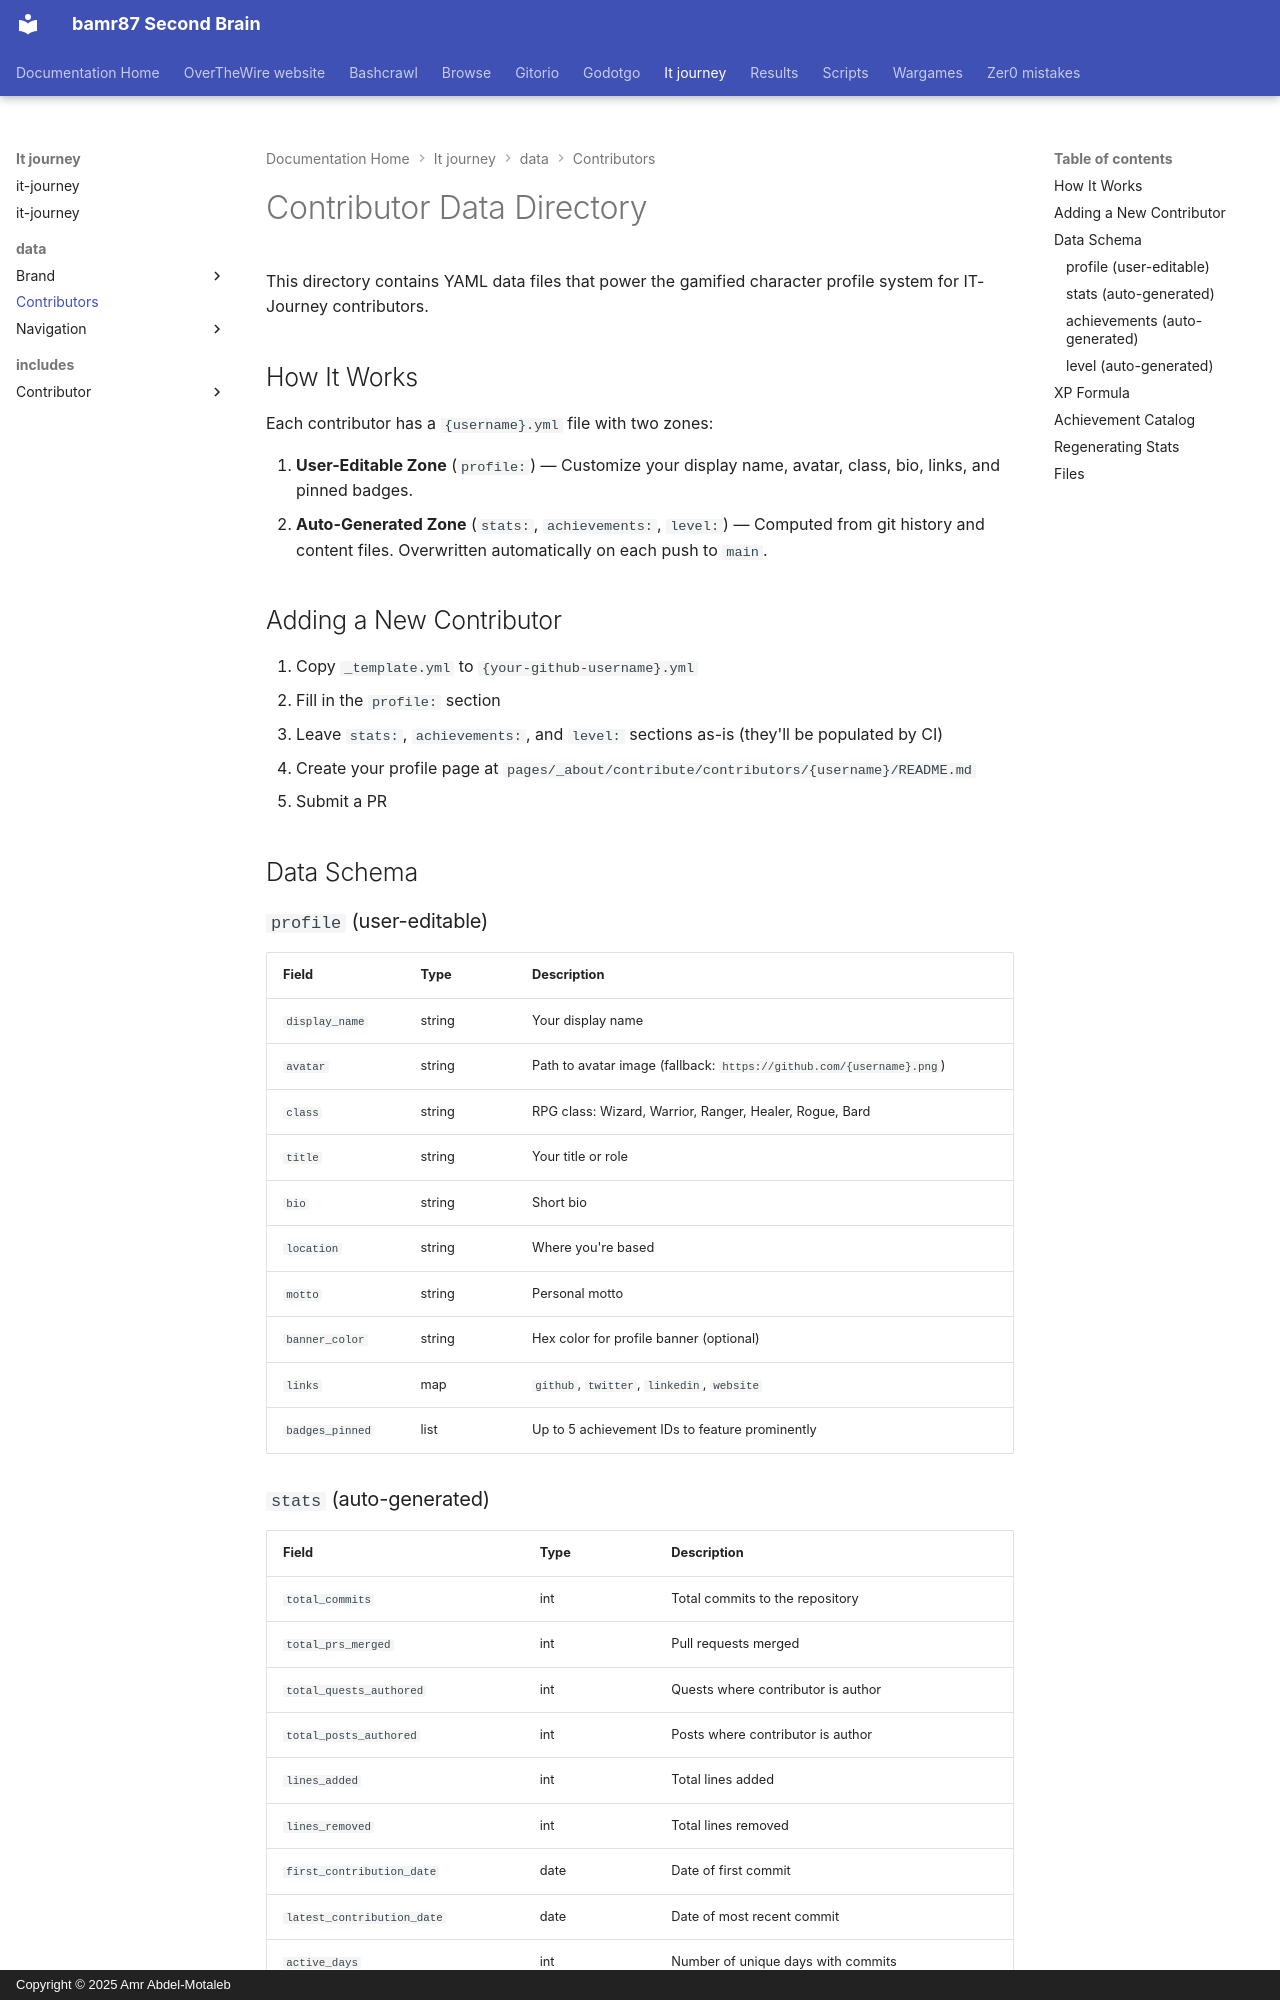

repository: bamr87/README · page: it-journey/_data/contributors/index.html · generator: mkdocs · copyright: Copyright © 2025 Amr Abdel-Motaleb

---
description: Data schema and instructions for IT-Journey contributor profiles
lastmod: 2026-03-20
source_file: _data/contributors/README.md
source_repo: bamr87/it-journey
source_url: https://github.com/bamr87/it-journey/blob/main/_data/contributors/README.md
title: Contributor Data Directory
---

# Contributor Data Directory

This directory contains YAML data files that power the gamified character profile system for IT-Journey contributors.

## How It Works

Each contributor has a `{username}.yml` file with two zones:

1. **User-Editable Zone** (`profile:`) — Customize your display name, avatar, class, bio, links, and pinned badges.
2. **Auto-Generated Zone** (`stats:`, `achievements:`, `level:`) — Computed from git history and content files. Overwritten automatically on each push to `main`.

## Adding a New Contributor

1. Copy `_template.yml` to `{your-github-username}.yml`
2. Fill in the `profile:` section
3. Leave `stats:`, `achievements:`, and `level:` sections as-is (they'll be populated by CI)
4. Create your profile page at `pages/_about/contribute/contributors/{username}/README.md`
5. Submit a PR

## Data Schema

### `profile` (user-editable)

| Field | Type | Description |
|-------|------|-------------|
| `display_name` | string | Your display name |
| `avatar` | string | Path to avatar image (fallback: `https://github.com/{username}.png`) |
| `class` | string | RPG class: Wizard, Warrior, Ranger, Healer, Rogue, Bard |
| `title` | string | Your title or role |
| `bio` | string | Short bio |
| `location` | string | Where you're based |
| `motto` | string | Personal motto |
| `banner_color` | string | Hex color for profile banner (optional) |
| `links` | map | `github`, `twitter`, `linkedin`, `website` |
| `badges_pinned` | list | Up to 5 achievement IDs to feature prominently |
